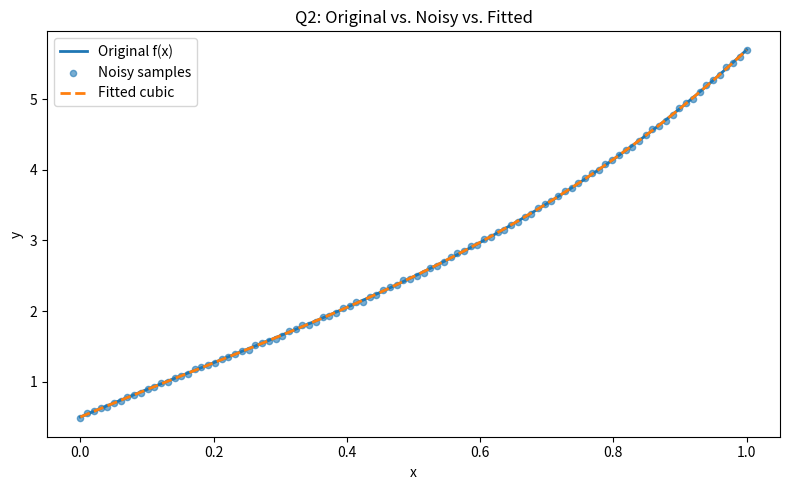

Reproduce this figure in Python.
import numpy as np
import matplotlib.pyplot as plt

n_points = 100
x = np.linspace(0, 1, n_points)

a, b, c, d = 2.5, -1.3,  4.0, 0.5
y_true = a*x**3 + b*x**2 + c*x + d

delta = 0.02
noise = np.random.uniform(-delta, delta, size=n_points)
y_noisy = y_true + noise

fitted_coeffs = np.polyfit(x, y_noisy, deg=3)
a_hat, b_hat, c_hat, d_hat = fitted_coeffs

y_fitted = np.polyval(fitted_coeffs, x)

print("Original constants:")
print(f"  a = {a:.4f}, b = {b:.4f}, c = {c:.4f}, d = {d:.4f}")
print("Fitted constants:")
print(f"  â = {a_hat:.4f}, b̂ = {b_hat:.4f}, ĉ = {c_hat:.4f}, d̂ = {d_hat:.4f}")

plt.figure(figsize=(8,5))
plt.plot(x, y_true,   linewidth=2, label='Original f(x)')
plt.scatter(x, y_noisy, s=20,       label='Noisy samples', alpha=0.6)
plt.plot(x, y_fitted, linestyle='--', linewidth=2, label='Fitted cubic')
plt.title('Q2: Original vs. Noisy vs. Fitted')
plt.xlabel('x')
plt.ylabel('y')
plt.legend()
plt.tight_layout()
plt.show()
